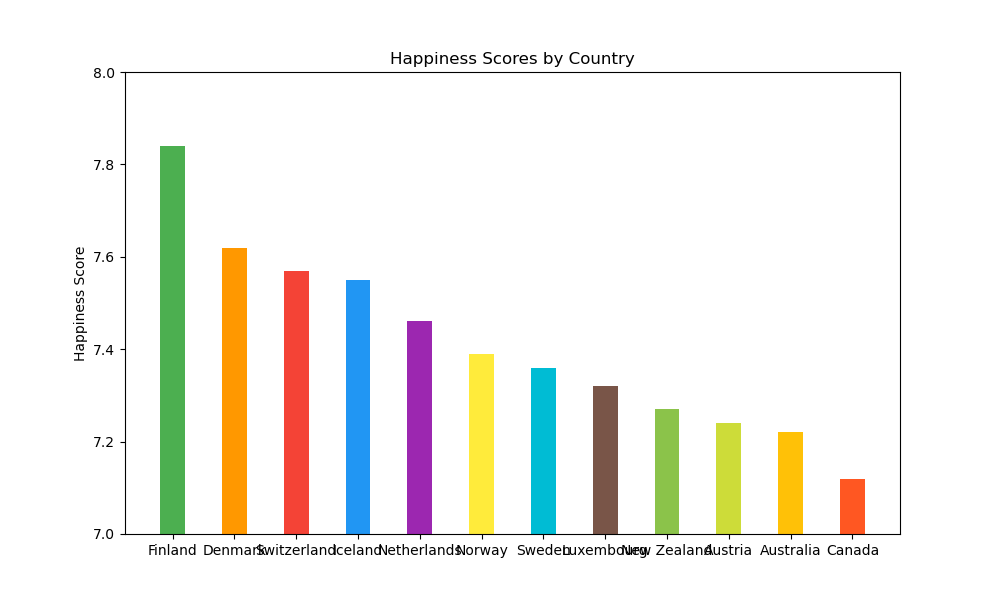

The data file committed next to this chart (first rows):
Country, Happiness Score
Finland, 7.84
Denmark, 7.62
Switzerland, 7.57
Iceland, 7.55
Netherlands, 7.46
Norway, 7.39
Sweden, 7.36
Luxembourg, 7.32
New Zealand, 7.27
Austria, 7.24
Australia, 7.22
Canada, 7.12
